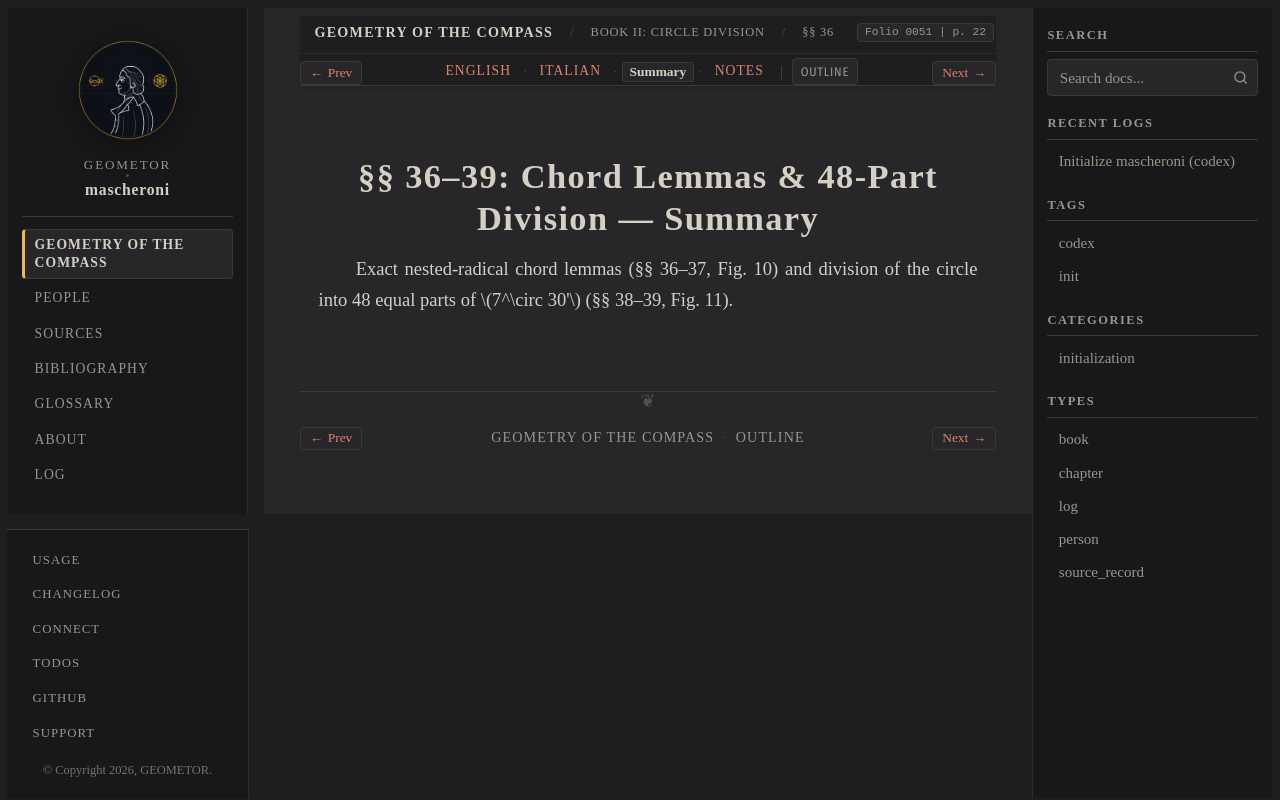

repository: geometor/mascheroni · page: geometria_del_compasso/02-book-02/03-sec-36-chords-48/summary.html · generator: sphinx

:order: 3
:layout: book
:title: §§ 36–39: Chord Lemmas & 48-Part Division — Summary
:nav_title: §§ 36–39: 48-Part Division
:breadcrumb_title: §§ 36–39: 48-Part Division
:folio: 0051
:page: 22
:tracks: English: index | Italian: it | Summary: summary | Notes: notes

.. _mascheroni-02-book-02-03-sec-36-chords-48-summary:

===================================================
§§ 36–39: Chord Lemmas & 48-Part Division — Summary
===================================================

.. folio:: 0051
   :page: 22

Exact nested-radical chord lemmas (§§ 36–37, Fig. 10) and division of the circle into 48 equal parts of :math:`7^\circ 30'` (§§ 38–39, Fig. 11).
